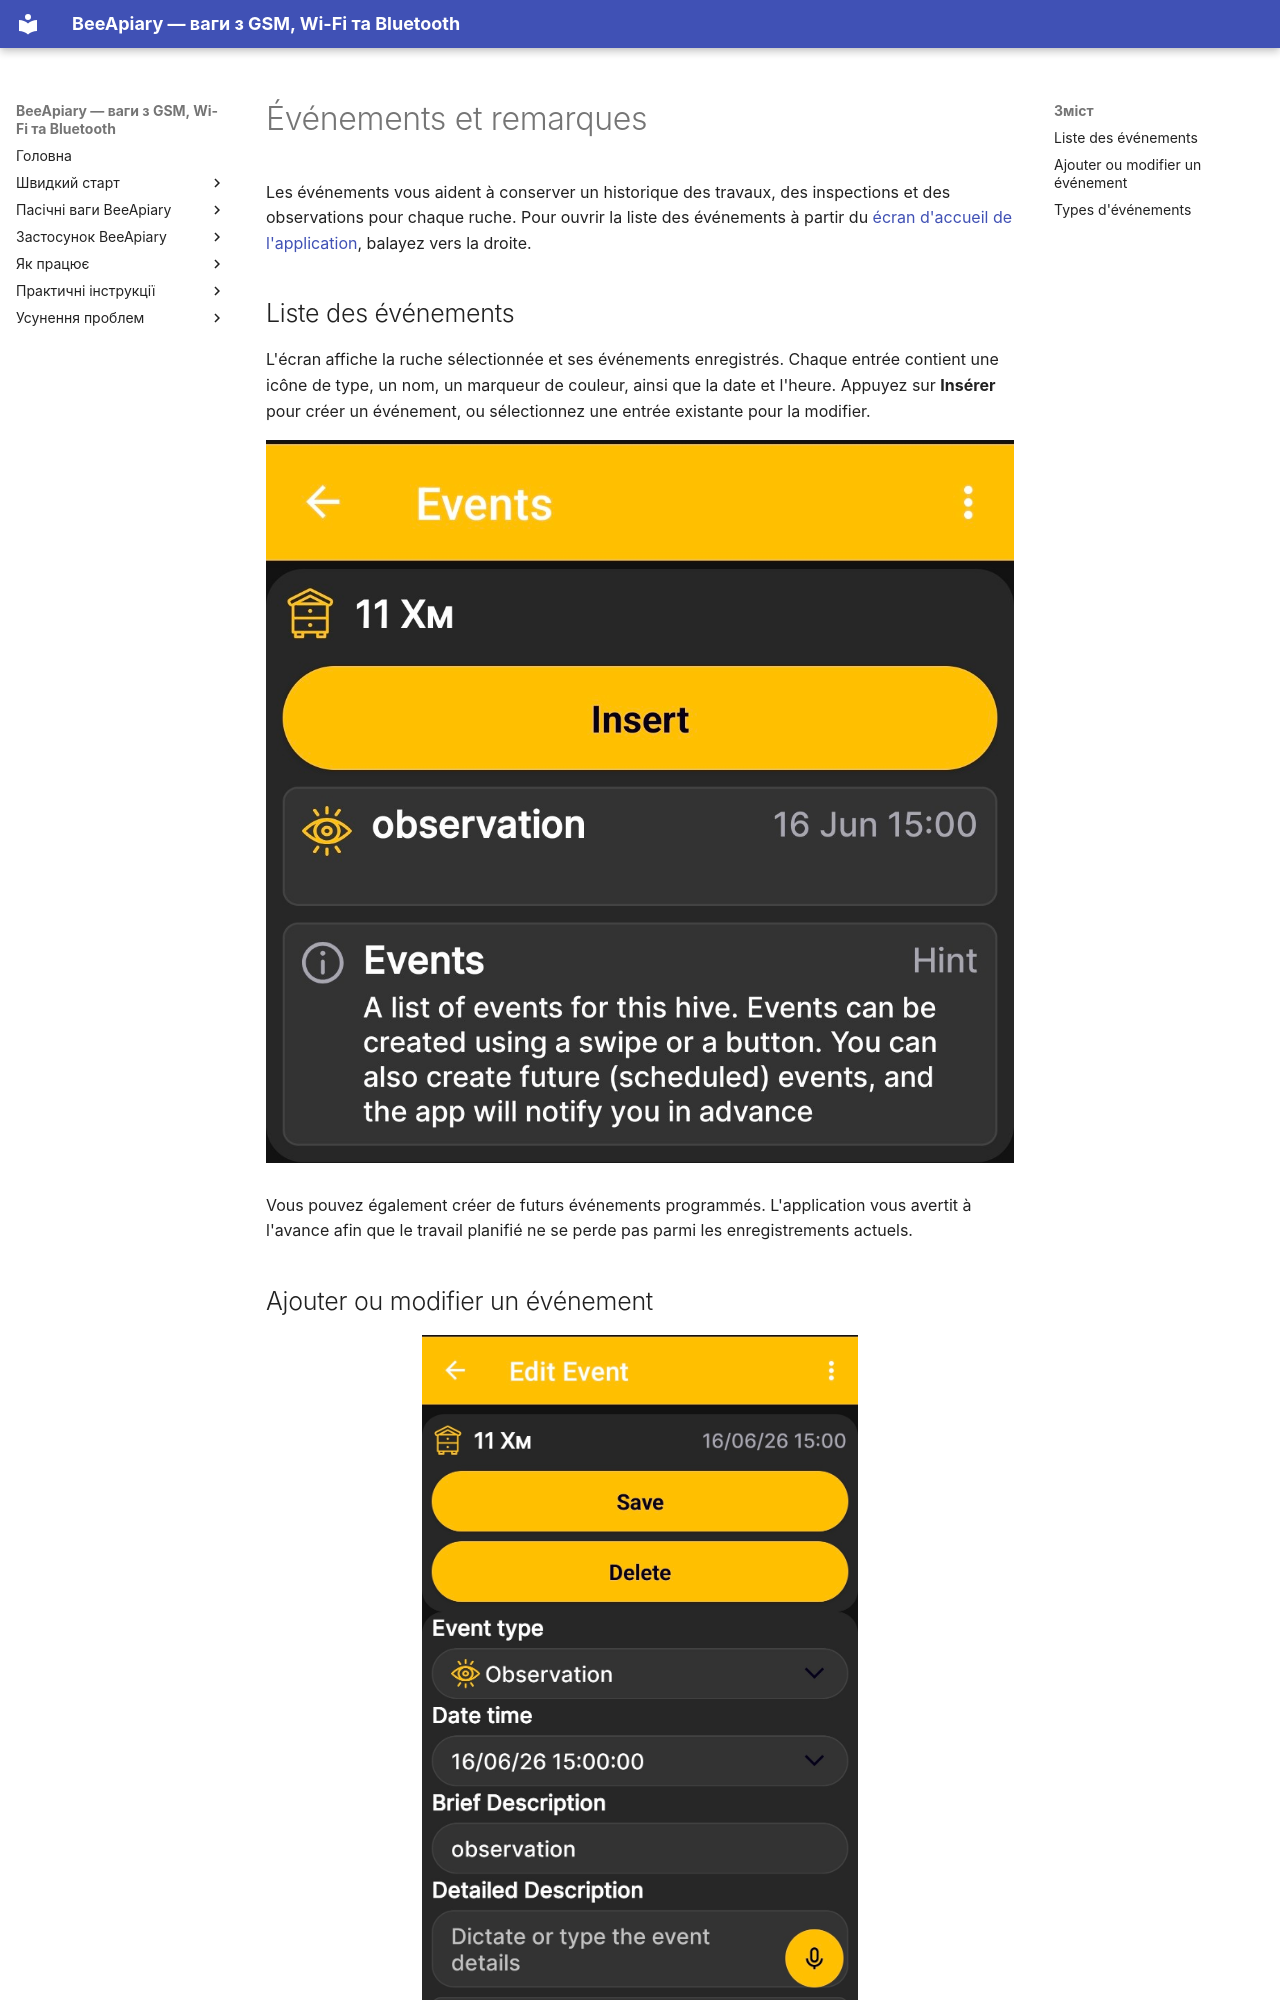

repository: Ivan-Bdgilko/BeeApiary_Docs · page: fr/app/events-and-notes/index.html · generator: mkdocs

# Événements et remarques

Les événements vous aident à conserver un historique des travaux, des inspections et des observations pour chaque ruche. Pour ouvrir la liste des événements à partir du [écran d'accueil de l'application](main-screen.md), balayez vers la droite.

## Liste des événements

L'écran affiche la ruche sélectionnée et ses événements enregistrés. Chaque entrée contient une icône de type, un nom, un marqueur de couleur, ainsi que la date et l'heure. Appuyez sur **Insérer** pour créer un événement, ou sélectionnez une entrée existante pour la modifier.

![Liste des événements pour la ruche sélectionnée dans l'application](../../assets/en/app/events-and-notes/events-list.jpg){ .doc-screenshot }

Vous pouvez également créer de futurs événements programmés. L'application vous avertit à l'avance afin que le travail planifié ne se perde pas parmi les enregistrements actuels.
